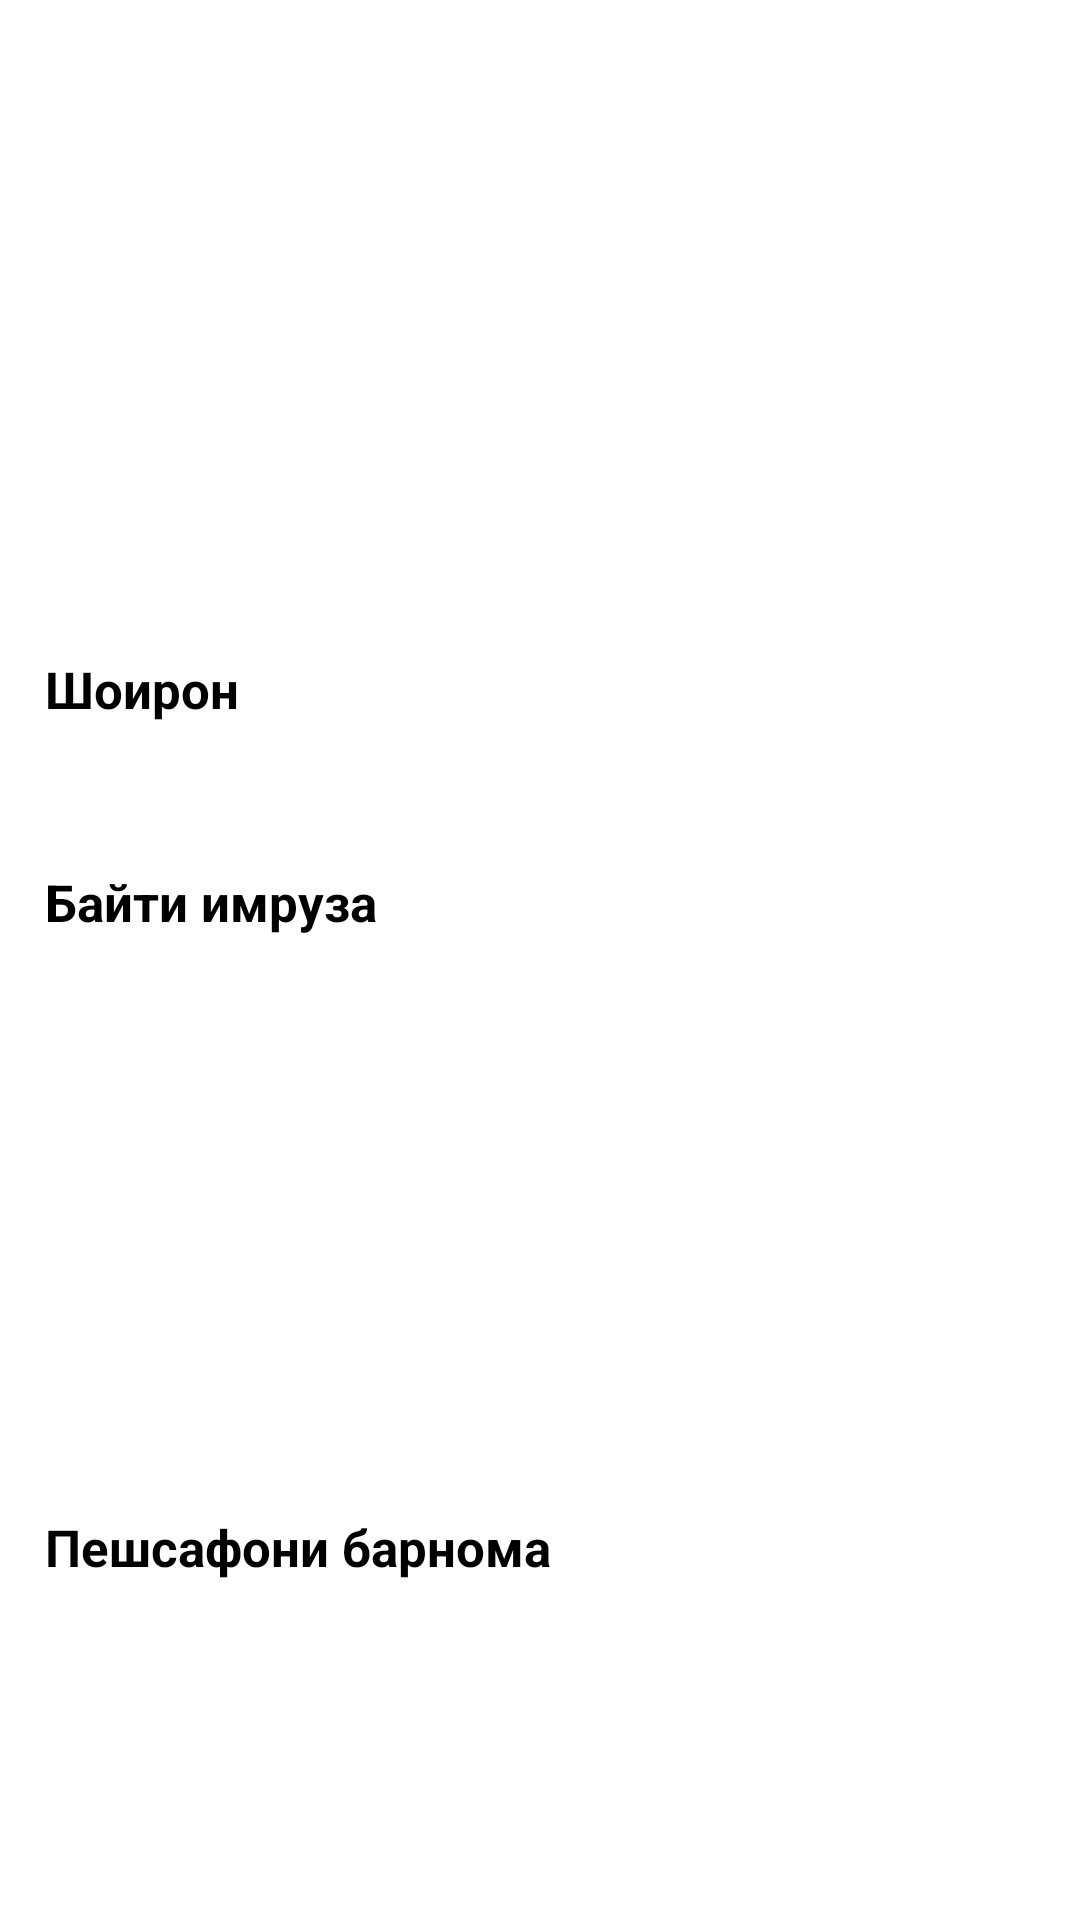

Android layout source for this screen:
<!-- AndroidManifest.xml: application theme AppTheme -->
<!-- res/layout/fragment_home.xml -->
<?xml version="1.0" encoding="utf-8"?>
<androidx.coordinatorlayout.widget.CoordinatorLayout xmlns:android="http://schemas.android.com/apk/res/android"
    xmlns:app="http://schemas.android.com/apk/res-auto"
    android:orientation="vertical"
    android:layout_width="match_parent"
    android:layout_height="match_parent"
    android:background="@color/colorWhite">

    <androidx.core.widget.NestedScrollView
        android:layout_width="match_parent"
        android:layout_height="match_parent">
        <LinearLayout
            android:layout_width="match_parent"
            android:layout_height="match_parent"
            android:orientation="vertical">
            <RelativeLayout
                android:layout_width="wrap_content"
                android:layout_height="200dp">
                <androidx.viewpager.widget.ViewPager
                    android:layout_width="match_parent"
                    android:layout_height="match_parent"
                    android:id="@+id/battle_featured_vp">
                </androidx.viewpager.widget.ViewPager>
                <com.google.android.material.tabs.TabLayout
                    android:layout_width="match_parent"
                    android:layout_height="wrap_content"
                    android:layout_alignParentBottom="true"
                    android:id="@+id/battle_featured_tl"
                    app:tabGravity="center"
                    app:tabIndicatorHeight="0dp"
                    app:tabBackground="@drawable/tab_selector">
                </com.google.android.material.tabs.TabLayout>
            </RelativeLayout>


            <LinearLayout
                android:layout_width="match_parent"
                android:layout_height="wrap_content"
                android:orientation="vertical"
                android:background="@color/colorWhite"
                android:layout_marginTop="5dp"
                android:padding="15dp">
                <TextView
                    android:text="@string/section_authors"
                    style="@style/HomeSection"/>

                <androidx.recyclerview.widget.RecyclerView
                    android:layout_width="match_parent"
                    android:layout_height="match_parent"
                    android:id="@+id/authors_rv">
                </androidx.recyclerview.widget.RecyclerView>
            </LinearLayout>

            <LinearLayout
                android:layout_width="match_parent"
                android:layout_height="wrap_content"
                android:orientation="vertical"
                android:background="@color/colorWhite"
                android:layout_marginTop="5dp"
                android:padding="15dp">
                <TextView
                    style="@style/HomeSection"
                    android:text="@string/section_todays_couplet"/>
                <LinearLayout
                    android:layout_width="match_parent"
                    android:layout_height="wrap_content"
                    android:orientation="vertical">
                    <include
                        layout="@layout/couplet_text"
                        android:id="@+id/couplet_line_1"/>
                    <include
                        layout="@layout/couplet_text"
                        android:id="@+id/couplet_line_2"/>
                    <TextView
                        android:layout_width="match_parent"
                        android:layout_height="wrap_content"
                        android:textAlignment="viewEnd"
                        android:layout_marginTop="5dp"
                        android:gravity="end"
                        android:textSize="16sp"
                        android:id="@+id/couplet_author"/>
                </LinearLayout>
            </LinearLayout>

            <LinearLayout
                android:layout_width="match_parent"
                android:layout_height="wrap_content"
                android:orientation="vertical"
                android:background="@color/colorWhite"
                android:layout_marginTop="5dp"
                android:padding="15dp">
                <TextView
                    style="@style/HomeSection"
                    android:text="@string/section_top_users"/>

                <androidx.recyclerview.widget.RecyclerView
                    android:layout_width="match_parent"
                    android:layout_height="match_parent"
                    android:id="@+id/top_users_rv">
                </androidx.recyclerview.widget.RecyclerView>
            </LinearLayout>

        </LinearLayout>
    </androidx.core.widget.NestedScrollView>

</androidx.coordinatorlayout.widget.CoordinatorLayout>
<!-- res/layout/couplet_text.xml (included above) -->
<LinearLayout
    android:layout_width="match_parent"
    android:layout_height="wrap_content"
    android:orientation="vertical"
    android:id="@+id/couplet_line_container"
    xmlns:android="http://schemas.android.com/apk/res/android">
    <TextView
        android:layout_width="match_parent"
        android:layout_height="wrap_content"
        android:id="@+id/couplet_line"
        android:gravity="start"
        android:lines="1"
        android:textColor="@color/colorBlack"
        android:textSize="22sp"/>
    <TextView
        xmlns:android="http://schemas.android.com/apk/res/android"
        android:layout_width="match_parent"
        android:layout_height="wrap_content"
        android:id="@+id/couplet_line_remaining"
        android:gravity="end"
        android:textSize="22sp"
        android:textColor="@color/colorBlack"
        android:layout_marginLeft="50dp"
        android:layout_marginStart="50dp">

    </TextView>
</LinearLayout>
<!-- resources referenced by this layout -->
<resources>
  <color name="colorBlack">#000000</color>
  <color name="colorWhite">#ffffff</color>
  <string name="section_authors">Шоирон</string>
  <string name="section_todays_couplet">Байти имруза</string>
  <string name="section_top_users">Пешсафони барнома</string>
  <style name="HomeSection">
          <item name="android:layout_width">match_parent</item>
          <item name="android:layout_height">36dp</item>
          <item name="android:textColor">@color/colorBlack</item>
          <item name="android:background">#fff</item>
          <item name="android:gravity">bottom</item>
          <item name="android:paddingBottom">15dp</item>
          <item name="android:textStyle">bold</item>
          <item name="android:textSize">17sp</item>
          <item name="android:ellipsize">end</item>
      </style>
  <style name="AppTheme" parent="Theme.AppCompat.Light.DarkActionBar">
      
      <item name="colorPrimary">@color/colorWhite</item>
      <item name="colorPrimaryDark">@color/colorWhiteDark</item>
      <item name="colorAccent">@color/colorGreen</item>
      <item name="android:textColor">@color/colorBlack</item>
      <item name="actionBarTheme">@style/ActionbarTheme</item>
  
  </style>
  <color name="colorWhiteDark">#bbbbbb</color>
  <color name="colorGreen">#00d564</color>
  <style name="ActionbarTheme">
      <item name="android:textColor">@color/colorBlack</item>
      <item name="android:background">@color/colorWhite</item>
  </style>
</resources>
